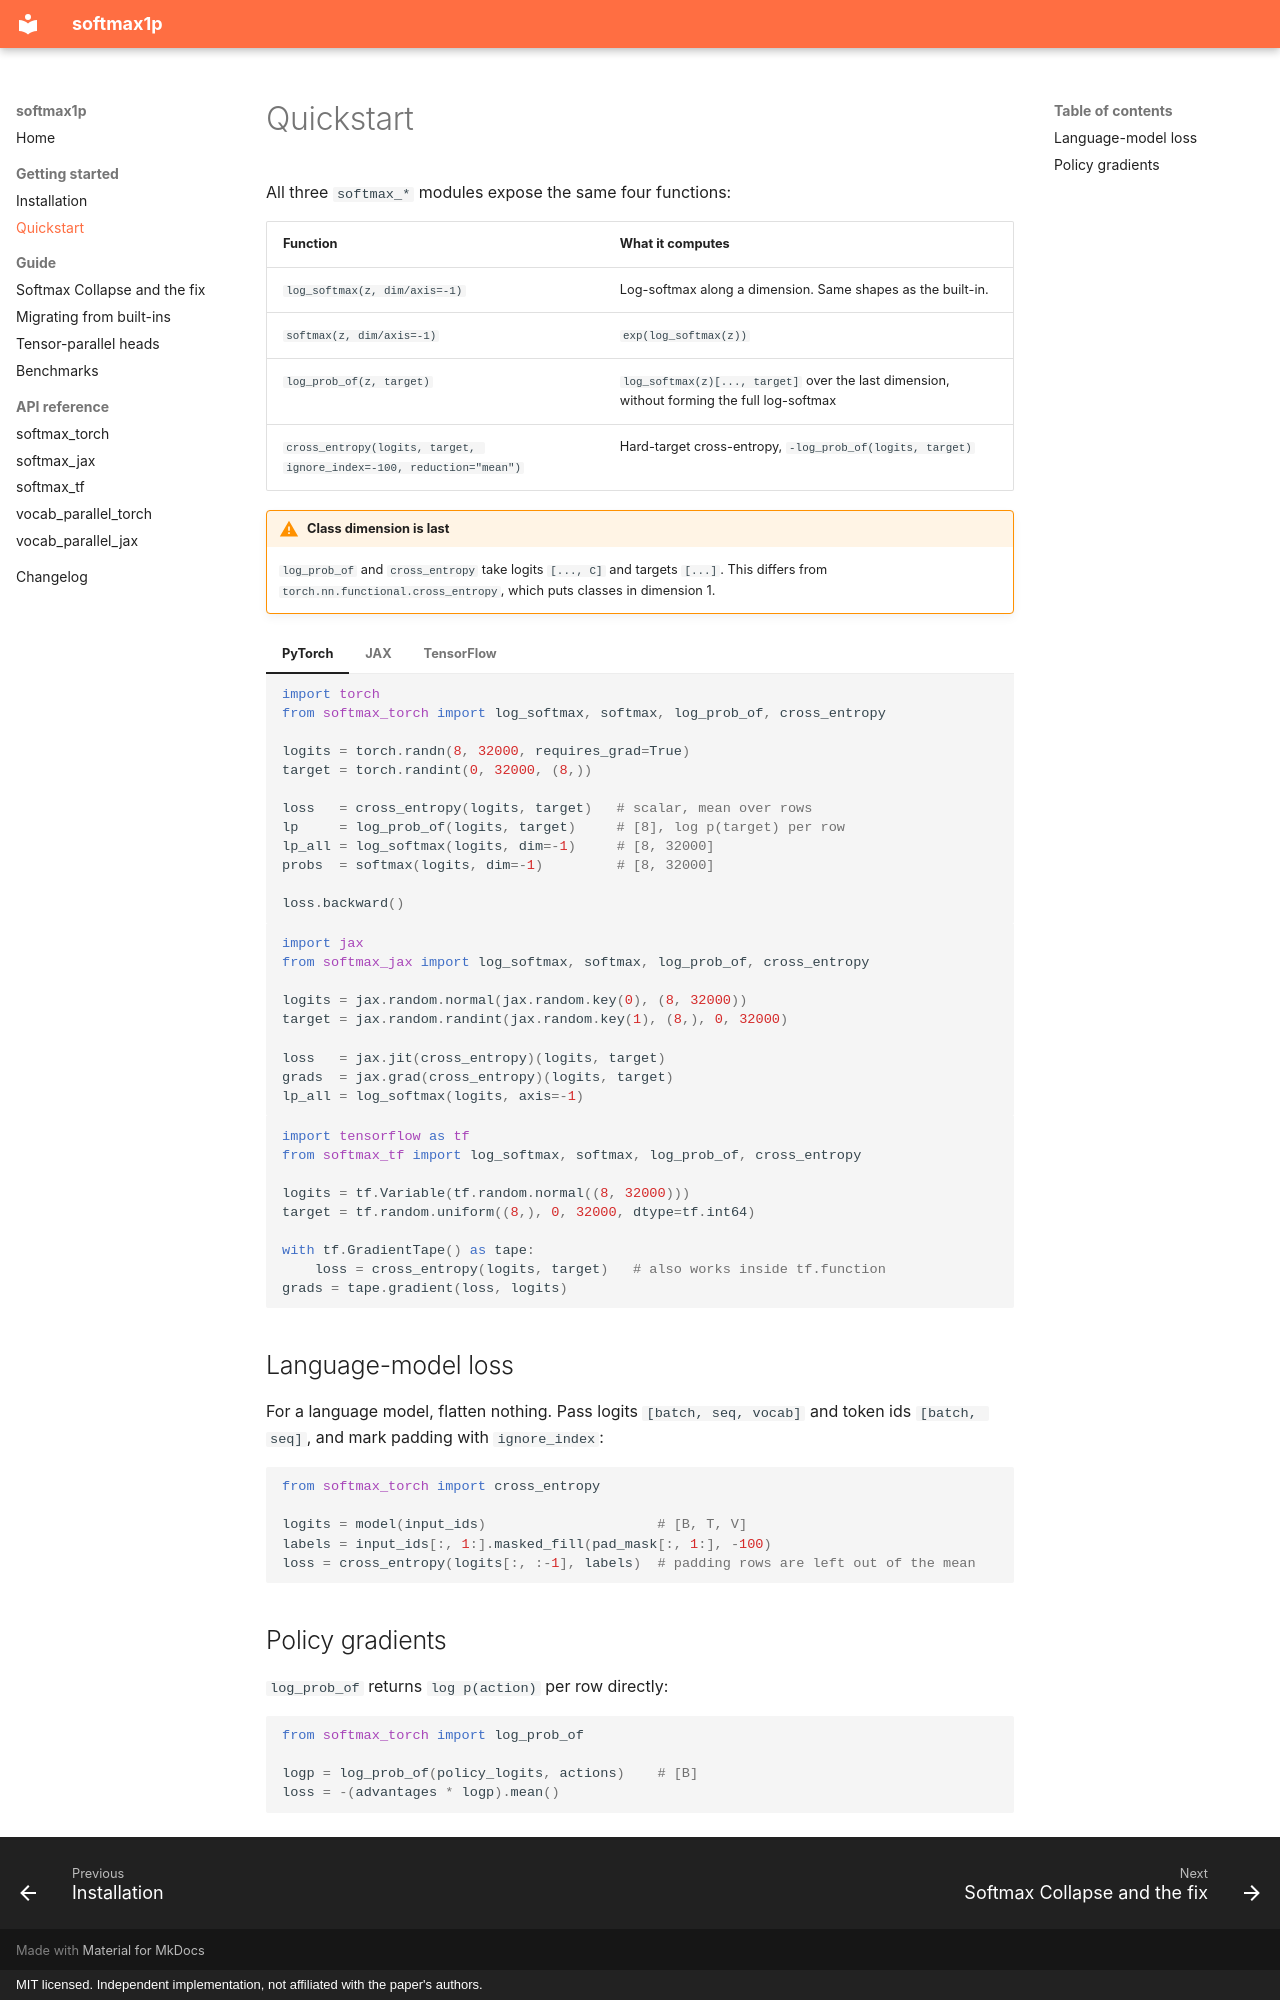

repository: zhengxuyu/softmax1p · page: quickstart/index.html · generator: mkdocs · copyright: MIT licensed. Independent implementation, not affiliated with the paper's authors.

# Quickstart

All three `softmax_*` modules expose the same four functions:

| Function | What it computes |
|---|---|
| `log_softmax(z, dim/axis=-1)` | Log-softmax along a dimension. Same shapes as the built-in. |
| `softmax(z, dim/axis=-1)` | `exp(log_softmax(z))` |
| `log_prob_of(z, target)` | `log_softmax(z)[..., target]` over the last dimension, without forming the full log-softmax |
| `cross_entropy(logits, target, ignore_index=-100, reduction="mean")` | Hard-target cross-entropy, `-log_prob_of(logits, target)` |

!!! warning "Class dimension is last"
    `log_prob_of` and `cross_entropy` take logits `[..., C]` and targets `[...]`. This differs from `torch.nn.functional.cross_entropy`, which puts classes in dimension 1.

=== "PyTorch"

    ```python
    import torch
    from softmax_torch import log_softmax, softmax, log_prob_of, cross_entropy

    logits = torch.randn(8, 32000, requires_grad=True)
    target = torch.randint(0, 32000, (8,))

    loss   = cross_entropy(logits, target)   # scalar, mean over rows
    lp     = log_prob_of(logits, target)     # [8], log p(target) per row
    lp_all = log_softmax(logits, dim=-1)     # [8, 32000]
    probs  = softmax(logits, dim=-1)         # [8, 32000]

    loss.backward()
    ```

=== "JAX"

    ```python
    import jax
    from softmax_jax import log_softmax, softmax, log_prob_of, cross_entropy

    logits = jax.random.normal(jax.random.key(0), (8, 32000))
    target = jax.random.randint(jax.random.key(1), (8,), 0, 32000)

    loss   = jax.jit(cross_entropy)(logits, target)
    grads  = jax.grad(cross_entropy)(logits, target)
    lp_all = log_softmax(logits, axis=-1)
    ```

=== "TensorFlow"

    ```python
    import tensorflow as tf
    from softmax_tf import log_softmax, softmax, log_prob_of, cross_entropy

    logits = tf.Variable(tf.random.normal((8, 32000)))
    target = tf.random.uniform((8,), 0, 32000, dtype=tf.int64)

    with tf.GradientTape() as tape:
        loss = cross_entropy(logits, target)   # also works inside tf.function
    grads = tape.gradient(loss, logits)
    ```

## Language-model loss

For a language model, flatten nothing. Pass logits `[batch, seq, vocab]` and token ids `[batch, seq]`, and mark padding with `ignore_index`:

```python
from softmax_torch import cross_entropy

logits = model(input_ids)                     # [B, T, V]
labels = input_ids[:, 1:].masked_fill(pad_mask[:, 1:], -100)
loss = cross_entropy(logits[:, :-1], labels)  # padding rows are left out of the mean
```

## Policy gradients

`log_prob_of` returns `log p(action)` per row directly:

```python
from softmax_torch import log_prob_of

logp = log_prob_of(policy_logits, actions)    # [B]
loss = -(advantages * logp).mean()
```
